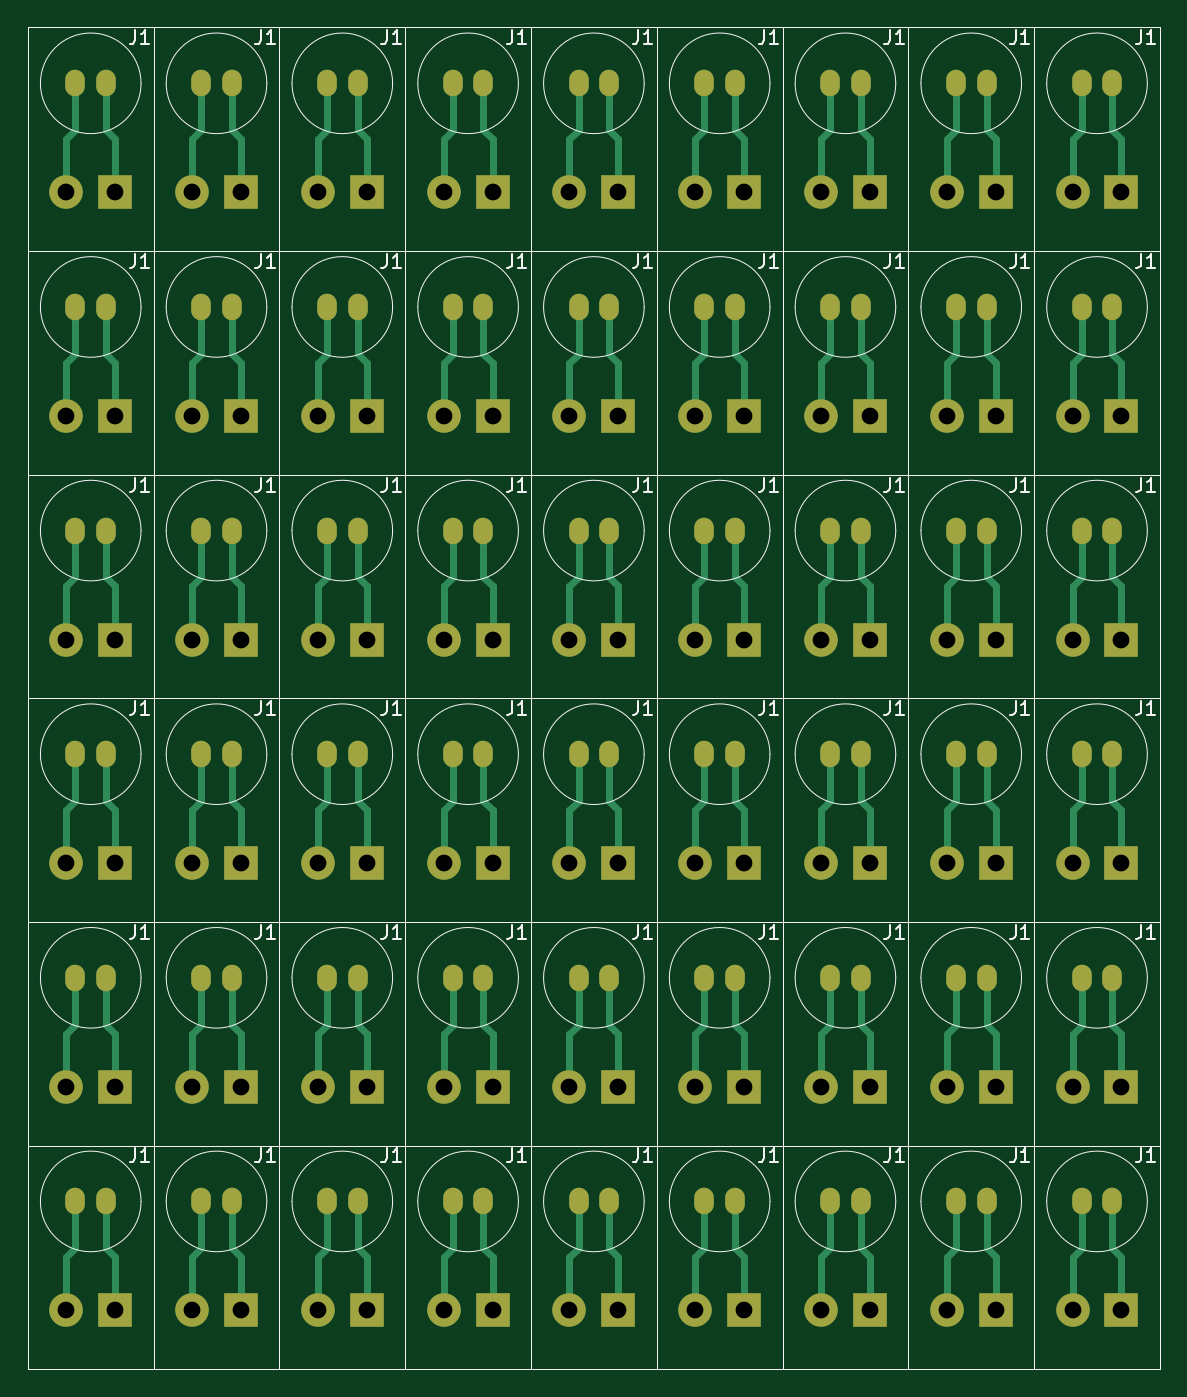
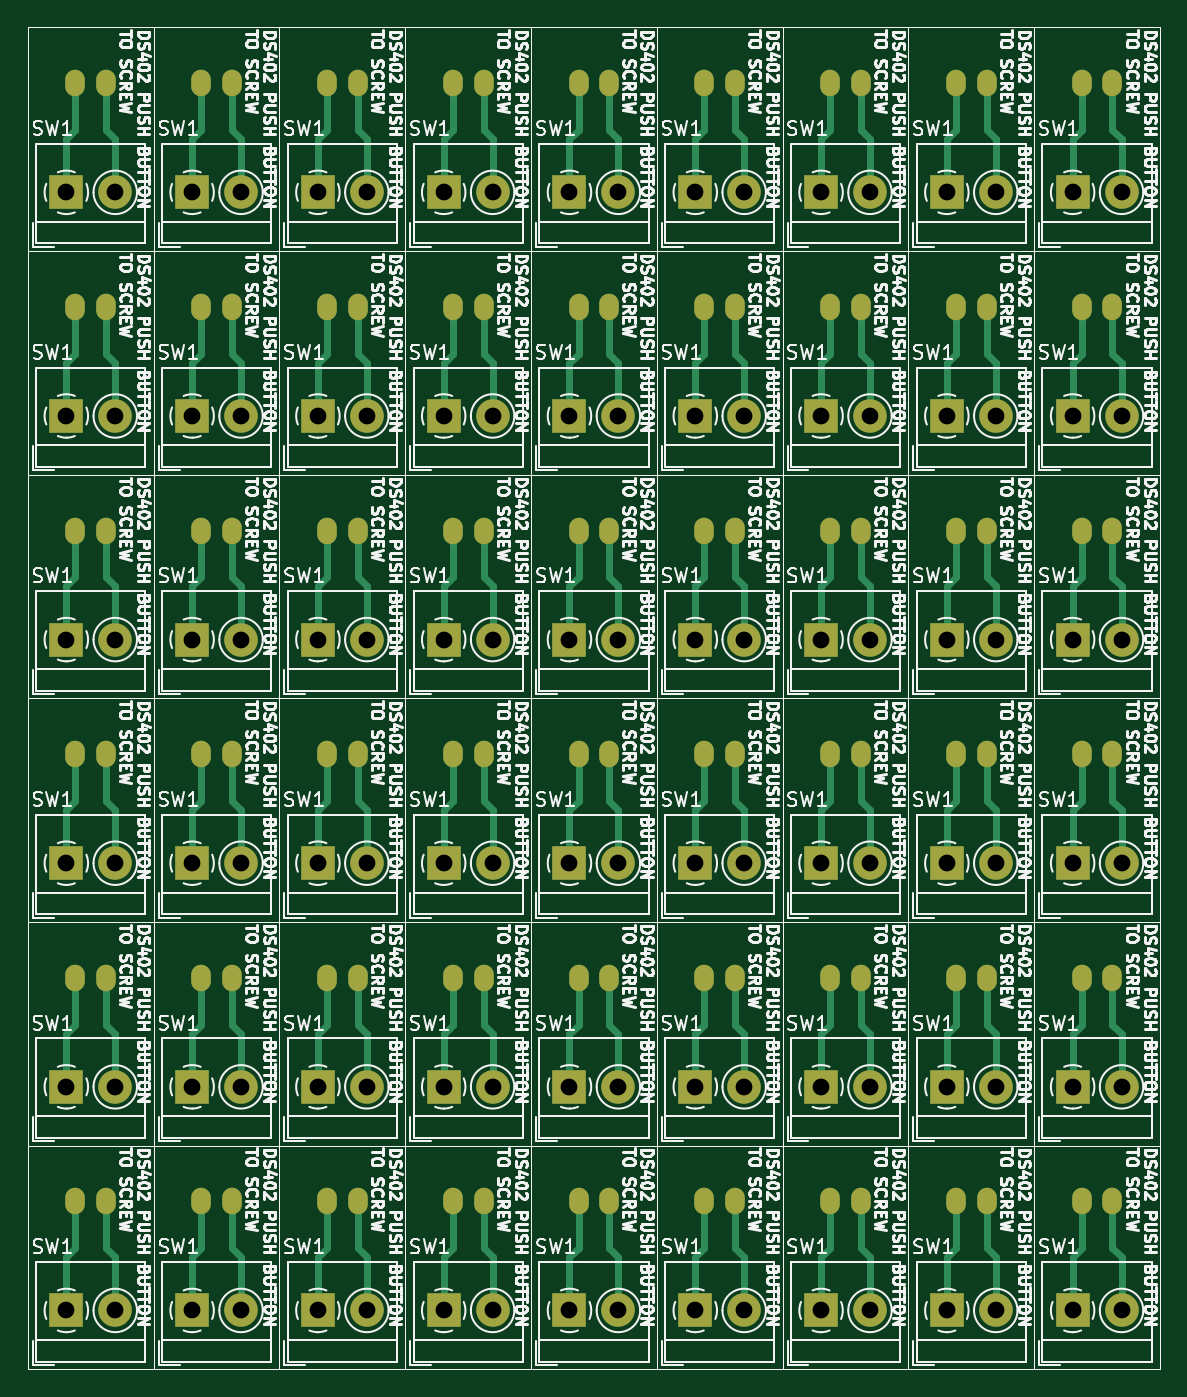
Circuit board: 11 layer files. Board 81.0 x 96.0 mm.
- bottom_copper: -B_Cu.gbr (41889 bytes)
- bottom_mask: -B_Mask.gbr (15485 bytes)
- paste: -B_Paste.gbr (7293 bytes)
- bottom_silk: -B_Silkscreen.gbr (741007 bytes)
- outline: -Edge_Cuts.gbr (7266 bytes)
- top_copper: -F_Cu.gbr (44327 bytes)
- top_mask: -F_Mask.gbr (15485 bytes)
- paste: -F_Paste.gbr (7293 bytes)
- top_silk: -F_Silkscreen.gbr (42573 bytes)
- drill: -NPTH.drl (297 bytes)
- drill: -PTH.drl (7019 bytes)

=== bottom_copper: -B_Cu.gbr (41889 bytes, source omitted) ===
=== bottom_mask: -B_Mask.gbr (15485 bytes, source omitted) ===
=== paste: -B_Paste.gbr (7293 bytes, source omitted) ===
=== bottom_silk: -B_Silkscreen.gbr (741007 bytes, source omitted) ===
=== outline: -Edge_Cuts.gbr (7266 bytes, source omitted) ===
=== top_copper: -F_Cu.gbr (44327 bytes, source omitted) ===
=== top_mask: -F_Mask.gbr (15485 bytes, source omitted) ===
=== paste: -F_Paste.gbr (7293 bytes, source omitted) ===
=== top_silk: -F_Silkscreen.gbr (42573 bytes, source omitted) ===
=== drill: -NPTH.drl ===
M48
; DRILL file {KiCad 7.0.11+dfsg-1build4} date jue 17 sep 2026 16:39:23
; FORMAT={-:-/ absolute / metric / decimal}
; #@! TF.CreationDate,2026-09-17T16:39:23-05:00
; #@! TF.GenerationSoftware,Kicad,Pcbnew,7.0.11+dfsg-1build4
; #@! TF.FileFunction,NonPlated,1,2,NPTH
FMAT,2
METRIC
%
G90
G05
M30

=== drill: -PTH.drl (7019 bytes, source omitted) ===
